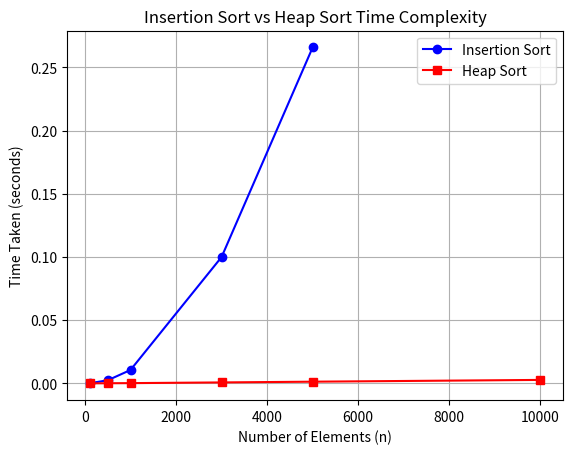

Source code (Python):
# -*- coding: utf-8 -*-
"""heap and insertion sort.ipynb

Automatically generated by Colab.

Original file is located at
    https://colab.research.google.com/<link-removed>
"""

import time
import random
import matplotlib.pyplot as plt
import heapq
def insertion_sort(arr):
    for i in range(1, len(arr)):
        key = arr[i]
        j = i - 1
        while j >= 0 and arr[j] > key:
            arr[j + 1] = arr[j]
            j -= 1
        arr[j + 1] = key
def heap_sort(arr):
    heapq.heapify(arr)
    sorted_arr = [heapq.heappop(arr) for _ in range(len(arr))]
    arr[:] = sorted_arr
list_sizes = [100, 500, 1000, 3000, 5000, 10000]
insertion_times = []
heap_times = []
for size in list_sizes:
    arr1 = [random.randint(0, 100000) for _ in range(size)]
    arr2 = arr1[:]
    if size <= 5000:
        start_time = time.time()
        insertion_sort(arr1)
        end_time = time.time()
        insertion_times.append(end_time - start_time)
    else:
        insertion_times.append(None)
    start_time = time.time()
    heap_sort(arr2)
    end_time = time.time()
    heap_times.append(end_time - start_time)
plt.plot(list_sizes[:len(insertion_times)], insertion_times, marker='o', linestyle='-', color='b', label='Insertion Sort')
plt.plot(list_sizes, heap_times, marker='s', linestyle='-', color='r', label='Heap Sort')
plt.xlabel("Number of Elements (n)")
plt.ylabel("Time Taken (seconds)")
plt.title("Insertion Sort vs Heap Sort Time Complexity")
plt.legend()
plt.grid(True)
plt.show()